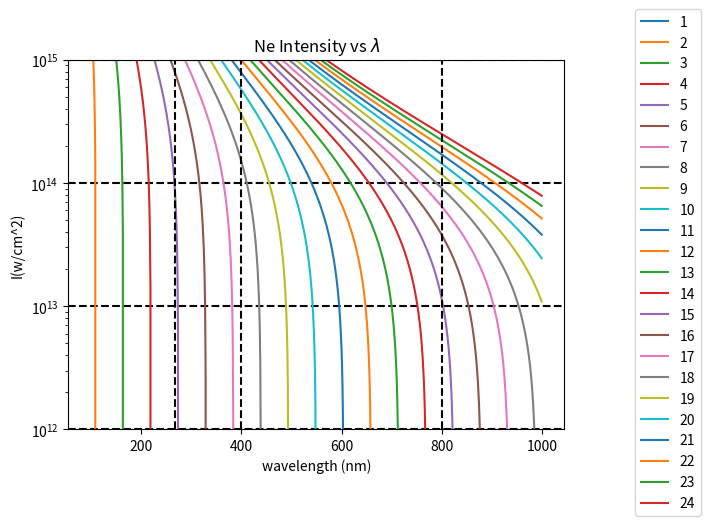

Here is the Python script that generated this plot:
import matplotlib.pyplot as plt
import matplotlib.transforms as transforms
import numpy as np; np.random.seed(42)

for i in range(12,16,1):
    plt.axhline(10**i, color='k', linestyle='--')


for i in range(1,25,1):

    x = np.arange(100,1000, 1)
    y = (4*(45.6/x)*(45.6/x)*(i * 45.6/x + -0.830605))/(2.8*10**-17)
    plt.ylim(10**12,10**15)
    plt.semilogy(x, y, label = i)
    plt.legend(bbox_to_anchor=(1, 1),
           bbox_transform=plt.gcf().transFigure)

plt.axvline(800, color='k', linestyle='--')
plt.axvline(400, color='k', linestyle='--')
plt.axvline(267, color='k', linestyle='--')

plt.title('Ne Intensity vs $\lambda$')
plt.ylabel('I(w/cm^2)')
plt.xlabel('wavelength (nm)')
plt.show()

